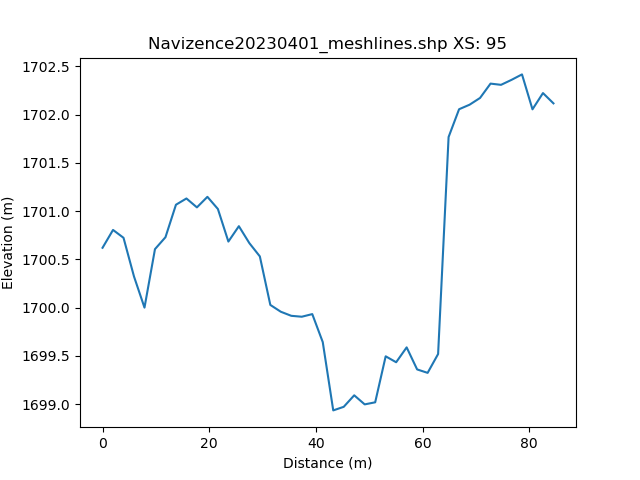

The data file committed next to this chart (first rows):
, h_distance, Elevation
0, 0.0, 1701
1, 0.9927, 1701
2, 1.985, 1701
3, 2.978, 1701
4, 3.971, 1701
5, 4.963, 1700
6, 5.956, 1700
7, 6.949, 1700
8, 7.942, 1700
9, 8.934, 1700
10, 9.927, 1701
11, 10.92, 1701
12, 11.91, 1701
13, 12.91, 1701
14, 13.9, 1701
15, 14.89, 1701
16, 15.88, 1701
17, 16.88, 1701
18, 17.87, 1701
19, 18.86, 1701
20, 19.85, 1701
21, 20.85, 1701
22, 21.84, 1701
23, 22.83, 1701
24, 23.82, 1701
25, 24.82, 1701
26, 25.81, 1701
27, 26.8, 1701
28, 27.8, 1701
29, 28.79, 1701
30, 29.78, 1701
31, 30.77, 1700
32, 31.77, 1700
33, 32.76, 1700
34, 33.75, 1700
35, 34.74, 1700
36, 35.74, 1700
37, 36.73, 1700
38, 37.72, 1700
39, 38.72, 1700
40, 39.71, 1700
41, 40.7, 1700
42, 41.69, 1699
43, 42.69, 1699
44, 43.68, 1699
45, 44.67, 1699
46, 45.66, 1699
47, 46.66, 1699
48, 47.65, 1699
49, 48.64, 1699
50, 49.63, 1699
51, 50.63, 1699
52, 51.62, 1699
53, 52.61, 1699
54, 53.61, 1700
55, 54.6, 1700
56, 55.59, 1700
57, 56.58, 1700
58, 57.58, 1700
59, 58.57, 1699
... 42 more rows
